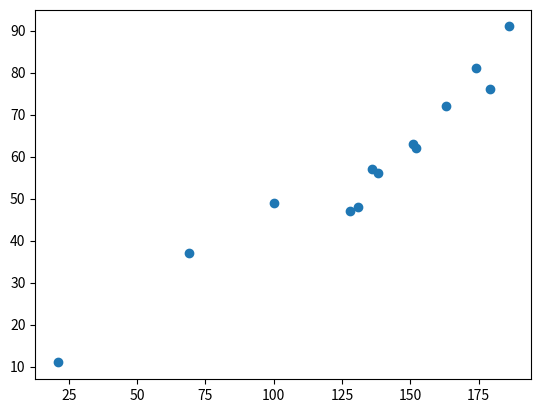
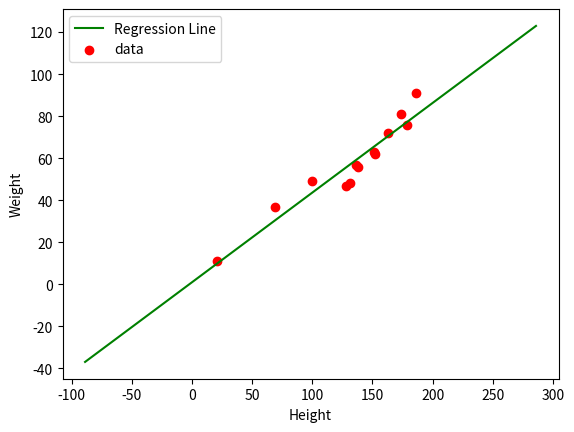

Write the Python code that produced these figures, in order.
import matplotlib.pyplot as plt
import numpy as np
import math


x = [151, 174, 138, 186, 128, 136, 179, 163, 152, 131, 100, 69, 21]
y = [63, 81, 56, 91, 47, 57, 76, 72, 62, 48, 49, 37, 11]

plt.scatter(x, y)
plt.show()


mean_x = np.mean(x)
mean_y = np.mean(y)
print(f"mean_x = {mean_x} , mean_y = {mean_y}")

l=len(x)
numerator=0
denominator=0
for i in range(l):
  numerator += (x[i] - mean_x) * (y[i] - mean_y)
  denominator += (x[i] - mean_x) **2
m = numerator / denominator
c = mean_y - (m * mean_x)
print(f"m = {m} , c = {c}")

max_x = np.max(x) + 100
min_x = np.min(y) - 100
X = np.linspace(min_x,max_x,100)
Y = c + m*X

plt.plot(X, Y, color='green', label = 'Regression Line')
plt.scatter(x, y, c = 'red', label = 'data')
plt.xlabel('Height')
plt.ylabel('Weight')
plt.legend()
plt.show()
